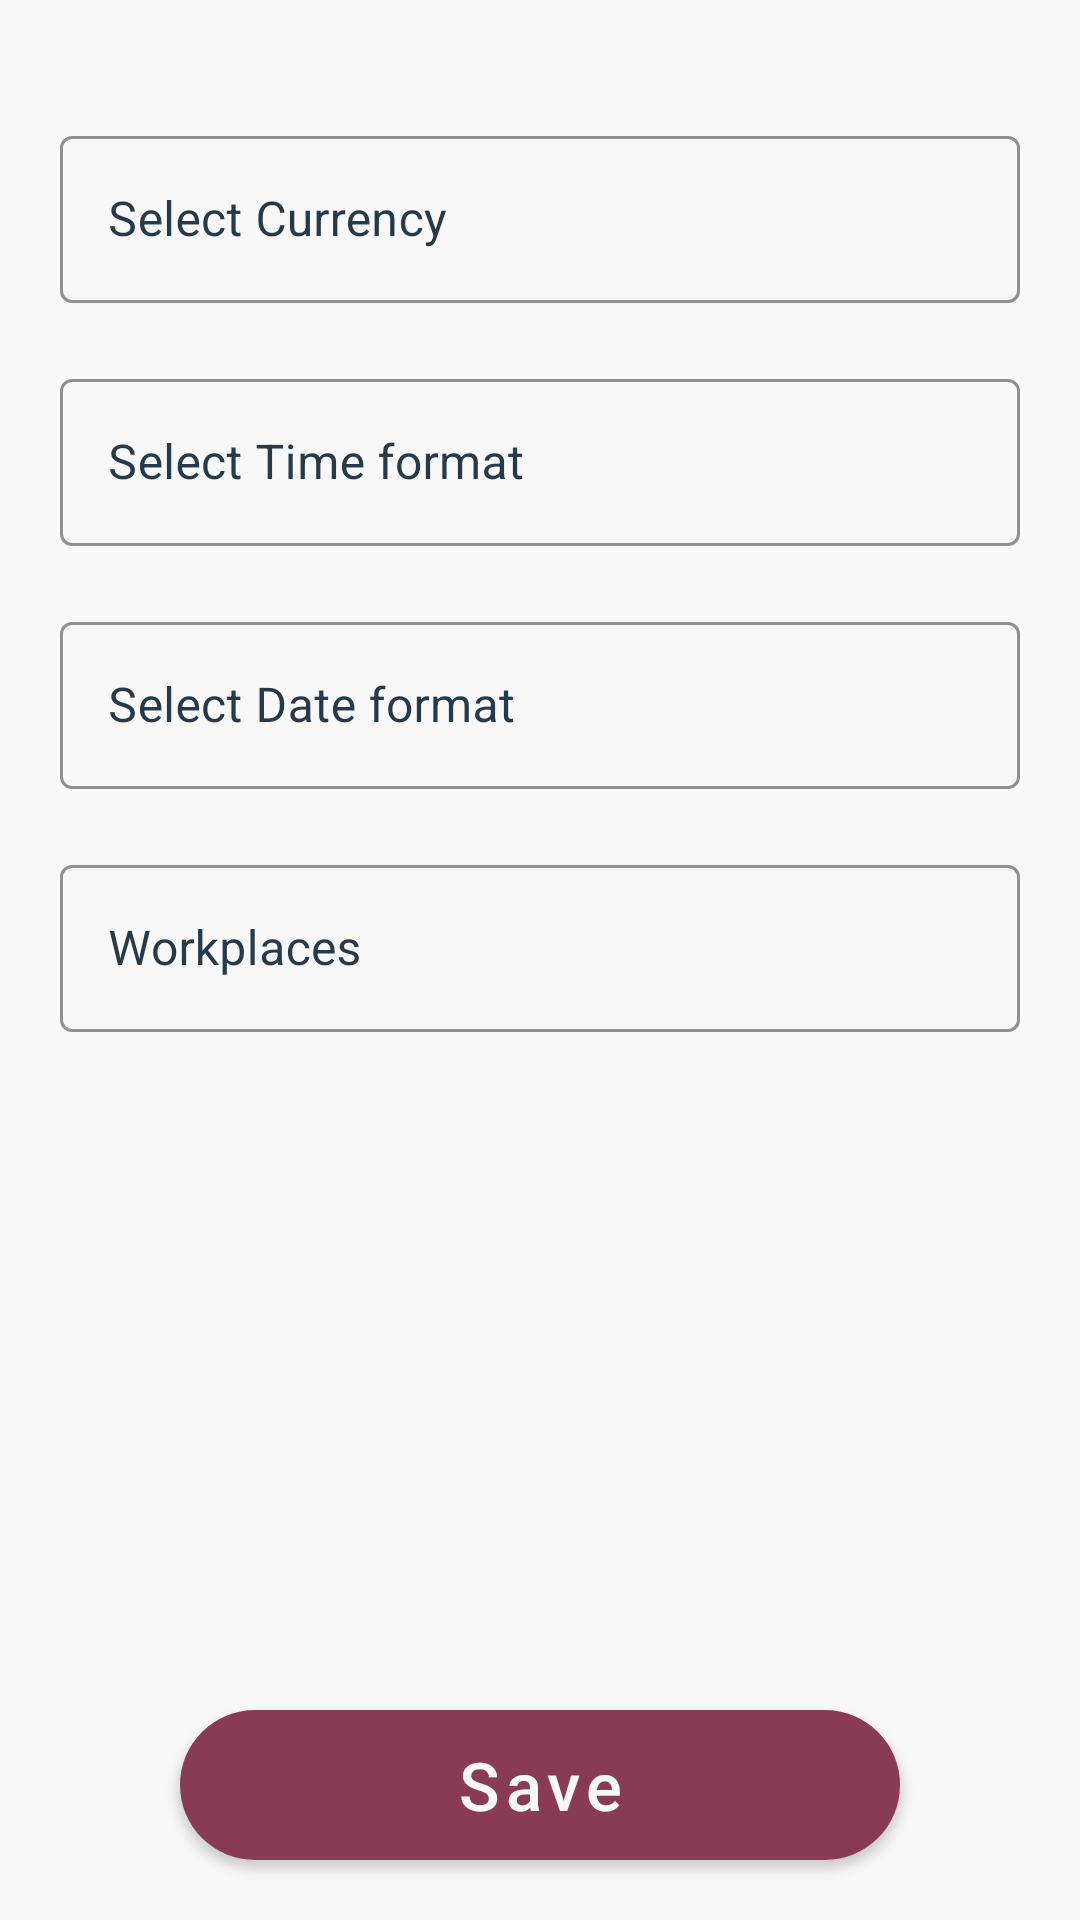

Produce the Android XML layout that renders to this screen, including the resource entries it uses.
<!-- AndroidManifest.xml: application theme Theme.MyShiftManager -->
<!-- res/layout/fragment_settings.xml -->
<?xml version="1.0" encoding="utf-8"?>
<LinearLayout xmlns:android="http://schemas.android.com/apk/res/android"
    xmlns:app="http://schemas.android.com/apk/res-auto"
    xmlns:tools="http://schemas.android.com/tools"
    android:layout_width="match_parent"
    android:layout_height="match_parent"
    android:background="@color/white_100"
    android:orientation="vertical"
    tools:context=".Activities.Activity_Panel">

    <RelativeLayout
        android:layout_width="match_parent"
        android:layout_height="match_parent">

        <ScrollView
            android:layout_width="match_parent"
            android:layout_height="wrap_content"
            android:layout_above="@+id/settings_BTN_save"
            android:layout_alignParentTop="true">

            <LinearLayout
                android:layout_width="match_parent"
                android:layout_height="match_parent"
                android:orientation="vertical">

                <com.google.android.material.textfield.TextInputLayout
                    android:id="@+id/settings_textInputLayout_currency"
                    style="@style/Widget.MaterialComponents.TextInputLayout.OutlinedBox"
                    android:layout_width="match_parent"
                    android:layout_height="wrap_content"
                    android:layout_marginTop="40dp"
                    android:layout_marginStart="20dp"
                    android:layout_marginEnd="20dp"
                    android:hint="@string/settings_currency"
                    android:textColor="@color/grey_700"
                    android:textColorHint="@color/grey_700"
                    app:boxBackgroundColor="@color/white_100"
                    app:boxStrokeColor="@color/grey_700"
                    app:boxStrokeErrorColor="@color/red_200"
                    app:counterTextColor="@color/grey_700"
                    app:hintEnabled="true"
                    app:hintTextColor="@color/grey_700"
                    app:placeholderTextColor="@color/grey_700">

                    <com.google.android.material.textfield.TextInputEditText
                        android:id="@+id/settings_textInputEditText_currency"
                        android:layout_width="match_parent"
                        android:layout_height="wrap_content"
                        android:focusableInTouchMode="true"
                        android:cursorVisible="false"
                        android:focusable="false"
                        android:inputType="text"
                        android:textIsSelectable="true"
                        android:textAlignment="center"
                        android:textColor="@color/grey_700"
                        app:hintTextColor="@color/grey_700" />

                </com.google.android.material.textfield.TextInputLayout>

                <com.google.android.material.textfield.TextInputLayout
                    android:id="@+id/settings_textInputLayout_time"
                    style="@style/Widget.MaterialComponents.TextInputLayout.OutlinedBox"
                    android:layout_width="match_parent"
                    android:layout_height="wrap_content"
                    android:layout_marginTop="20dp"
                    android:layout_marginStart="20dp"
                    android:layout_marginEnd="20dp"
                    android:hint="@string/settings_time"
                    android:textColor="@color/grey_700"
                    android:textColorHint="@color/grey_700"
                    app:boxBackgroundColor="@color/white_100"
                    app:boxStrokeColor="@color/grey_700"
                    app:boxStrokeErrorColor="@color/red_200"
                    app:counterTextColor="@color/grey_700"
                    app:hintEnabled="true"
                    app:hintTextColor="@color/grey_700"
                    app:placeholderTextColor="@color/grey_700">

                    <com.google.android.material.textfield.TextInputEditText
                        android:id="@+id/settings_textInputEditText_time"
                        android:layout_width="match_parent"
                        android:layout_height="wrap_content"
                        android:focusableInTouchMode="true"
                        android:cursorVisible="false"
                        android:focusable="false"
                        android:inputType="text"
                        android:textIsSelectable="true"
                        android:textAlignment="center"
                        android:textColor="@color/grey_700"
                        app:hintTextColor="@color/grey_700" />

                </com.google.android.material.textfield.TextInputLayout>

                <com.google.android.material.textfield.TextInputLayout
                    android:id="@+id/settings_textInputLayout_date"
                    style="@style/Widget.MaterialComponents.TextInputLayout.OutlinedBox"
                    android:layout_width="match_parent"
                    android:layout_height="wrap_content"
                    android:layout_marginTop="20dp"
                    android:layout_marginStart="20dp"
                    android:layout_marginEnd="20dp"
                    android:background="@color/white_100"
                    android:hint="@string/settings_date"
                    android:textColorHint="@color/grey_700"
                    app:boxBackgroundColor="@color/white_100"
                    app:boxStrokeColor="@color/grey_700"
                    app:hintEnabled="true"
                    app:hintTextColor="@color/grey_700"
                    android:textColor="@color/grey_700"
                    app:boxStrokeErrorColor="@color/red_200"
                    app:counterTextColor="@color/grey_700"
                    app:placeholderTextColor="@color/grey_700">

                    <com.google.android.material.textfield.TextInputEditText
                        android:id="@+id/settings_textInputEditText_date"
                        android:layout_width="match_parent"
                        android:layout_height="wrap_content"
                        android:focusableInTouchMode="true"
                        android:cursorVisible="false"
                        android:focusable="false"
                        android:inputType="text"
                        android:textIsSelectable="true"
                        android:textAlignment="center"
                        android:textColor="@color/grey_700"
                        app:hintTextColor="@color/grey_700"/>

                </com.google.android.material.textfield.TextInputLayout>


                <com.google.android.material.textfield.TextInputLayout
                    android:id="@+id/settings_textInputLayout_workplaces"
                    style="@style/Widget.MaterialComponents.TextInputLayout.OutlinedBox"
                    android:layout_width="match_parent"
                    android:layout_height="wrap_content"
                    android:layout_below="@+id/shift_cardView_workplace"
                    android:layout_marginStart="20dp"
                    android:layout_marginTop="20dp"
                    android:layout_marginEnd="20dp"
                    android:hint="@string/settings_add_workplace"
                    android:textColor="@color/grey_700"
                    android:textColorHint="@color/grey_700"
                    app:boxBackgroundColor="@color/white_100"
                    app:boxStrokeColor="@color/grey_700"
                    app:boxStrokeErrorColor="@color/red_200"
                    app:counterTextColor="@color/grey_700"
                    app:hintEnabled="true"
                    app:hintTextColor="@color/grey_700"
                    app:placeholderTextColor="@color/grey_700">

                    <com.google.android.material.textfield.TextInputEditText
                        android:id="@+id/settings_textInputEditText_workplaces"
                        android:layout_width="match_parent"
                        android:layout_height="wrap_content"
                        android:focusableInTouchMode="true"
                        android:cursorVisible="false"
                        android:focusable="false"
                        android:inputType="text"
                        android:textIsSelectable="true"
                        android:textAlignment="center"
                        android:textColor="@color/grey_700"
                        app:hintTextColor="@color/grey_700" />

                </com.google.android.material.textfield.TextInputLayout>

                
                <View
                    android:layout_width="match_parent"
                    android:layout_height="100dp"/>

            </LinearLayout>

        </ScrollView>

        <com.google.android.material.button.MaterialButton
            android:id="@+id/settings_BTN_save"
            android:layout_width="match_parent"
            android:layout_height="50dp"
            android:layout_alignParentBottom="true"
            android:layout_gravity="center"
            android:layout_marginStart="60dp"
            android:layout_marginTop="30dp"
            android:layout_marginEnd="60dp"
            android:layout_marginBottom="20dp"
            android:autoSizeMaxTextSize="24sp"
            android:autoSizeTextType="uniform"
            android:background="@drawable/rounded_button"
            android:text="@string/settings_save"
            android:textAllCaps="false"
            android:textColor="@color/white_100" />

    </RelativeLayout>

</LinearLayout>
<!-- resources referenced by this layout -->
<resources>
  <color name="grey_700">#FF253A4B</color>
  <color name="red_200">#FFF23B5F</color>
  <color name="white_100">#FFF8F8F8</color>
  <!-- drawable rounded_button (drawable) -->
  <?xml version="1.0" encoding="utf-8"?>
  <shape xmlns:android="http://schemas.android.com/apk/res/android"
      android:shape="rectangle">
  
      <gradient
          android:startColor="@color/red_200"
          android:endColor="@color/red_200"
          android:angle="90" />
      <corners android:radius="100dp"/>
      <stroke android:color="@color/grey_700"
          android:dashWidth="2dp"/>
  </shape>
  <string name="settings_add_workplace">Workplaces</string>
  <string name="settings_currency">Select Currency</string>
  <string name="settings_date">Select Date format</string>
  <string name="settings_save">Save</string>
  <string name="settings_time">Select Time format</string>
  <style name="Theme.MyShiftManager" parent="Theme.MaterialComponents.Light.NoActionBar">
          
          <item name="colorPrimary">@color/red_400</item>
          <item name="colorPrimaryVariant">@color/red_700</item>
          <item name="colorOnPrimary">@color/red_700</item>
          
          <item name="colorSecondary">@color/red_400</item>
          <item name="colorSecondaryVariant">@color/red_400</item>
          <item name="colorOnSecondary">@color/black_100</item>
          
          <item name="android:statusBarColor" tools:targetApi="l">@color/grey_700</item>
          <item name="android:navigationBarColor">@color/white_100</item>
          
      </style>
  <color name="red_400">#FF893A54</color>
  <color name="red_700">#FF443A4E</color>
  <color name="black_100">#FF111111</color>
</resources>
